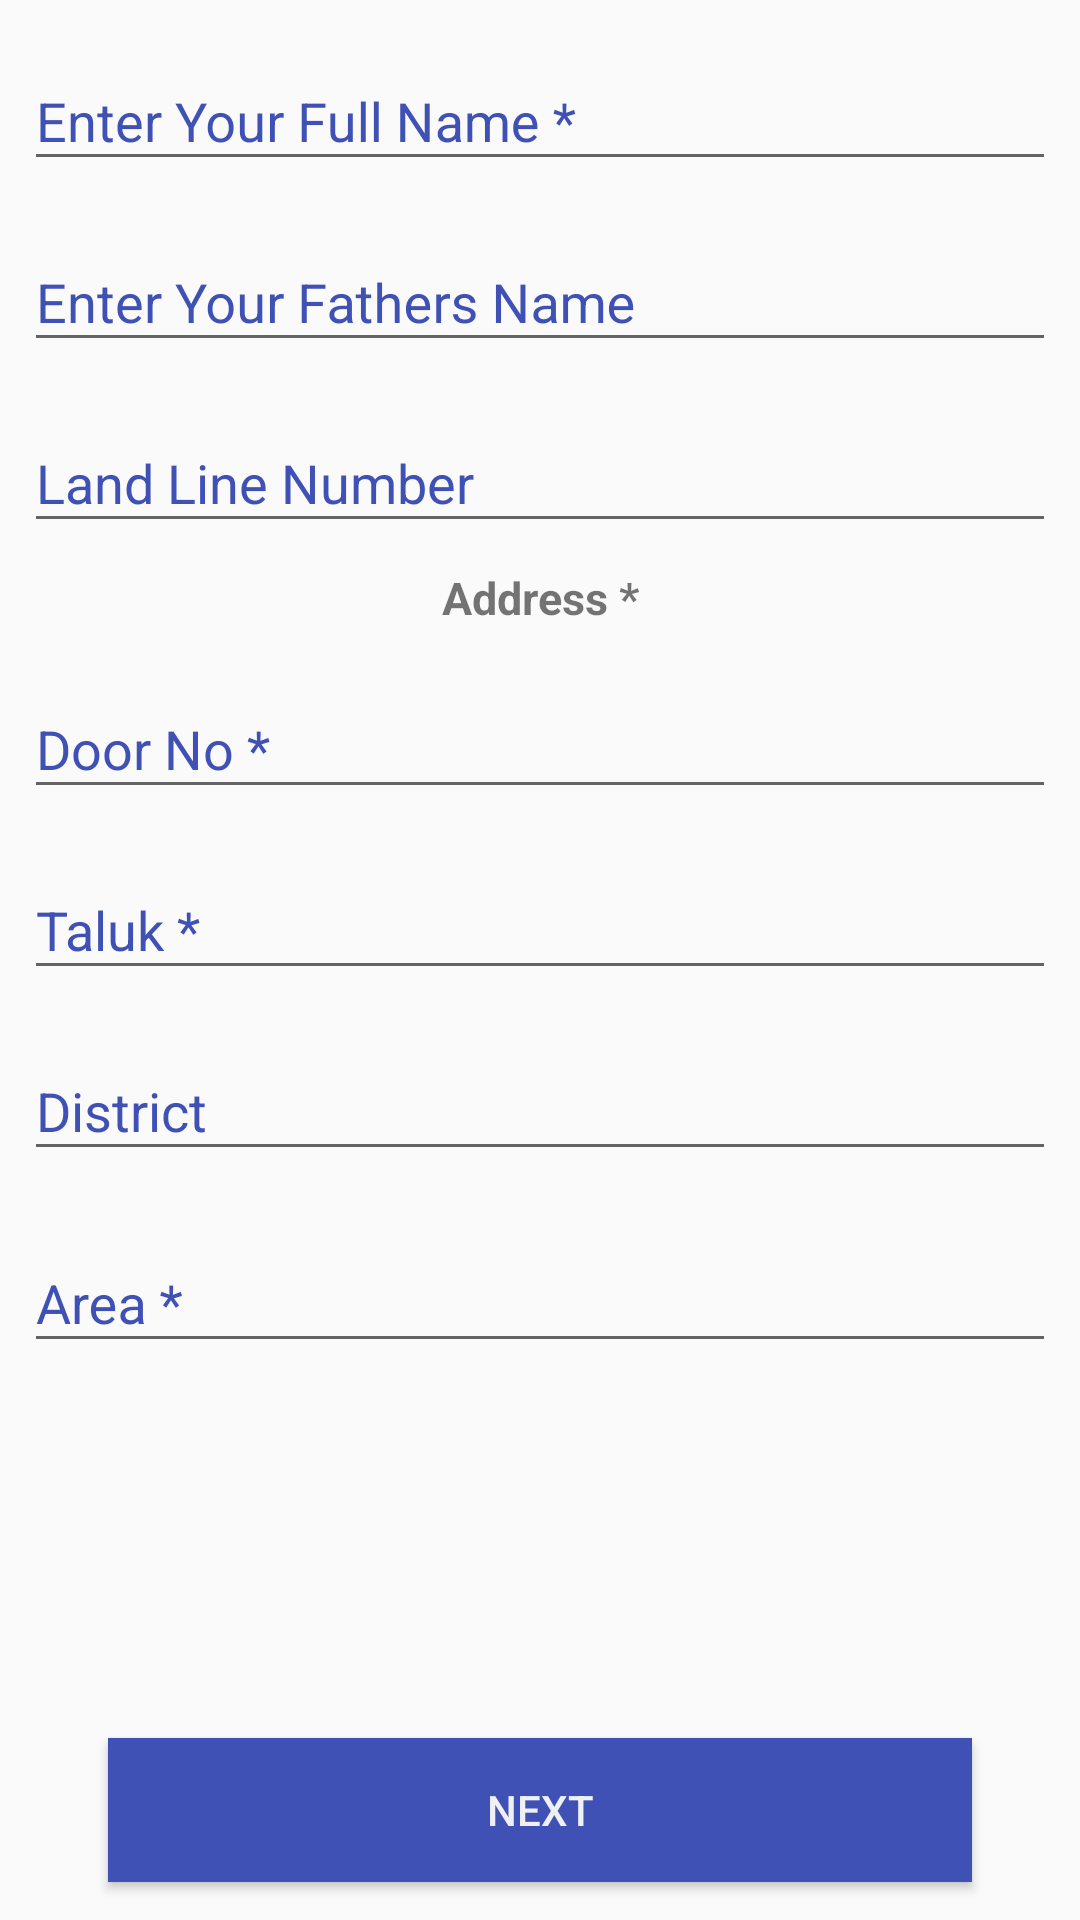

This screen was rendered from an Android layout file. Write that file and the resources it references.
<!-- AndroidManifest.xml: application theme AppTheme -->
<!-- res/layout/activity_personal_details.xml -->
<?xml version="1.0" encoding="utf-8"?>
<android.support.constraint.ConstraintLayout xmlns:android="http://schemas.android.com/apk/res/android"
    xmlns:app="http://schemas.android.com/apk/res-auto"
    xmlns:tools="http://schemas.android.com/tools"
    android:layout_width="match_parent"
    android:layout_height="match_parent"
    tools:context=".PersonalDetails">

    <android.support.design.widget.TextInputLayout
        android:id="@+id/textInputLayout3"
        android:layout_width="match_parent"
        android:layout_height="wrap_content"
        android:layout_marginEnd="8dp"
        android:layout_marginStart="8dp"
        android:layout_marginTop="8dp"
        android:textColor="@color/colorPrimary"
        android:textColorHint="@color/colorPrimary"
        app:layout_constraintEnd_toEndOf="parent"
        app:layout_constraintStart_toStartOf="parent"
        app:layout_constraintTop_toTopOf="parent">

        <EditText
            android:id="@+id/name_x"
            android:layout_width="match_parent"
            android:layout_height="wrap_content"
            android:hint="@string/firstName"
            android:inputType="" />
    </android.support.design.widget.TextInputLayout>

    <android.support.design.widget.TextInputLayout
        android:id="@+id/textInputLayout7"
        android:layout_width="match_parent"
        android:layout_height="wrap_content"
        android:layout_marginEnd="8dp"
        android:layout_marginStart="8dp"
        android:layout_marginTop="8dp"
        android:textColor="@color/colorPrimary"
        android:textColorHint="@color/colorPrimary"
        app:layout_constraintEnd_toEndOf="parent"
        app:layout_constraintStart_toStartOf="parent"
        app:layout_constraintTop_toBottomOf="@+id/textInputLayout3">

        <EditText
            android:id="@+id/fname_x"
            android:layout_width="match_parent"
            android:layout_height="wrap_content"
            android:hint="@string/fatherName"
            android:inputType="text" />
    </android.support.design.widget.TextInputLayout>


    <android.support.design.widget.TextInputLayout
        android:id="@+id/textInputLayout11"
        android:layout_width="match_parent"
        android:layout_height="wrap_content"
        android:layout_marginEnd="8dp"
        android:layout_marginStart="8dp"
        android:layout_marginTop="8dp"
        android:textColor="@color/colorPrimary"
        android:textColorHint="@color/colorPrimary"
        app:layout_constraintEnd_toEndOf="parent"
        app:layout_constraintStart_toStartOf="parent"
        app:layout_constraintTop_toBottomOf="@+id/textInputLayout12">

        <EditText
            android:id="@+id/area_x"
            android:layout_width="match_parent"
            android:layout_height="wrap_content"
            android:hint="@string/area"
            android:inputType="text" />
    </android.support.design.widget.TextInputLayout>

    <android.support.design.widget.TextInputLayout
        android:id="@+id/textInputLayout9"
        android:layout_width="match_parent"
        android:layout_height="wrap_content"
        android:layout_marginEnd="8dp"
        android:layout_marginStart="8dp"
        android:layout_marginTop="8dp"
        android:textColor="@color/colorPrimary"
        android:textColorHint="@color/colorPrimary"
        app:layout_constraintEnd_toEndOf="parent"
        app:layout_constraintStart_toStartOf="parent"
        app:layout_constraintTop_toBottomOf="@+id/textInputLayout10">

        <EditText
            android:id="@+id/taluk_x"
            android:layout_width="match_parent"
            android:layout_height="wrap_content"
            android:hint="@string/taluka"
            android:inputType="text" />
    </android.support.design.widget.TextInputLayout>

    <android.support.design.widget.TextInputLayout
        android:id="@+id/textInputLayout12"
        android:layout_width="match_parent"
        android:layout_height="56dp"
        android:layout_marginEnd="8dp"
        android:layout_marginStart="8dp"
        android:layout_marginTop="8dp"
        android:textColor="@color/colorPrimary"
        android:textColorHint="@color/colorPrimary"
        app:layout_constraintEnd_toEndOf="parent"
        app:layout_constraintStart_toStartOf="parent"
        app:layout_constraintTop_toBottomOf="@+id/textInputLayout9">

        <EditText
            android:id="@+id/dist_x"
            android:layout_width="match_parent"
            android:layout_height="wrap_content"
            android:hint="@string/district"
            android:inputType="text" />
    </android.support.design.widget.TextInputLayout>

    <android.support.design.widget.TextInputLayout
        android:id="@+id/textInputLayout6"
        android:layout_width="match_parent"
        android:layout_height="wrap_content"
        android:layout_marginEnd="8dp"
        android:layout_marginStart="8dp"
        android:layout_marginTop="8dp"
        android:textColor="@color/colorPrimary"
        android:textColorHint="@color/colorPrimary"
        app:layout_constraintEnd_toEndOf="parent"
        app:layout_constraintStart_toStartOf="parent"
        app:layout_constraintTop_toBottomOf="@+id/textInputLayout7">

        <EditText
            android:id="@+id/landline_x"
            android:layout_width="match_parent"
            android:layout_height="wrap_content"
            android:hint="@string/landline"
            android:inputType="number" />
    </android.support.design.widget.TextInputLayout>

    <android.support.design.widget.TextInputLayout
        android:id="@+id/textInputLayout10"
        android:layout_width="match_parent"
        android:layout_height="wrap_content"
        android:layout_marginEnd="8dp"
        android:layout_marginStart="8dp"
        android:layout_marginTop="8dp"
        android:textColor="@color/colorPrimary"
        android:textColorHint="@color/colorPrimary"
        app:layout_constraintEnd_toEndOf="parent"
        app:layout_constraintStart_toStartOf="parent"
        app:layout_constraintTop_toBottomOf="@+id/addr">

        <EditText
            android:id="@+id/doorno_x"
            android:layout_width="match_parent"
            android:layout_height="wrap_content"
            android:hint="@string/doorNo"
            android:inputType="textPostalAddress" />


    </android.support.design.widget.TextInputLayout>


    <android.support.constraint.Guideline
        android:id="@+id/Left"
        android:layout_width="wrap_content"
        android:layout_height="wrap_content"
        android:orientation="vertical"
        app:layout_constraintGuide_percent="0.1" />

    <android.support.constraint.Guideline
        android:id="@+id/right"
        android:layout_width="wrap_content"
        android:layout_height="wrap_content"
        android:orientation="vertical"
        app:layout_constraintGuide_percent="0.9" />

    <TextView
        android:id="@+id/addr"
        android:layout_width="wrap_content"
        android:layout_height="wrap_content"
        android:layout_marginEnd="8dp"
        android:layout_marginStart="8dp"
        android:layout_marginTop="8dp"
        android:text="@string/address"
        android:textSize="15dp"
        android:textStyle="bold"
        app:layout_constraintEnd_toEndOf="parent"
        app:layout_constraintHorizontal_bias="0.501"
        app:layout_constraintStart_toStartOf="parent"
        app:layout_constraintTop_toBottomOf="@+id/textInputLayout6" />

    <Button
        android:id="@+id/next_1"
        android:layout_width="0dp"
        android:layout_height="wrap_content"
        android:background="@color/colorPrimary"
        android:text="@string/next"
        android:textColor="@color/background_material_light"
        app:layout_constraintBottom_toTopOf="@+id/downguide"
        app:layout_constraintEnd_toStartOf="@+id/right"
        app:layout_constraintHorizontal_bias="1.0"
        app:layout_constraintStart_toStartOf="@+id/Left" />

    <android.support.constraint.Guideline
        android:id="@+id/downguide"
        android:layout_width="wrap_content"
        android:layout_height="wrap_content"
        android:orientation="horizontal"
        app:layout_constraintGuide_percent="0.98" />


</android.support.constraint.ConstraintLayout>
<!-- resources referenced by this layout -->
<resources>
  <color name="background_material_light">#eff0f4</color>
  <color name="colorPrimary">#3f51b5</color>
  <string name="address">Address *</string>
  <string name="area">Area *</string>
  <string name="district">District</string>
  <string name="doorNo">Door No *</string>
  <string name="fatherName">Enter Your Fathers Name</string>
  <string name="firstName">Enter Your Full Name *</string>
  <string name="landline">Land Line Number </string>
  <string name="next">Next</string>
  <string name="taluka">Taluk *</string>
  <style name="AppTheme" parent="Theme.AppCompat.Light.NoActionBar">
          
          <item name="colorPrimary">@color/colorPrimary</item>
          <item name="colorPrimaryDark">@color/colorPrimaryDark</item>
          <item name="colorAccent">@color/colorAccent</item>
      </style>
  <color name="colorPrimaryDark">#264e86</color>
  <color name="colorAccent">#264e86</color>
</resources>
